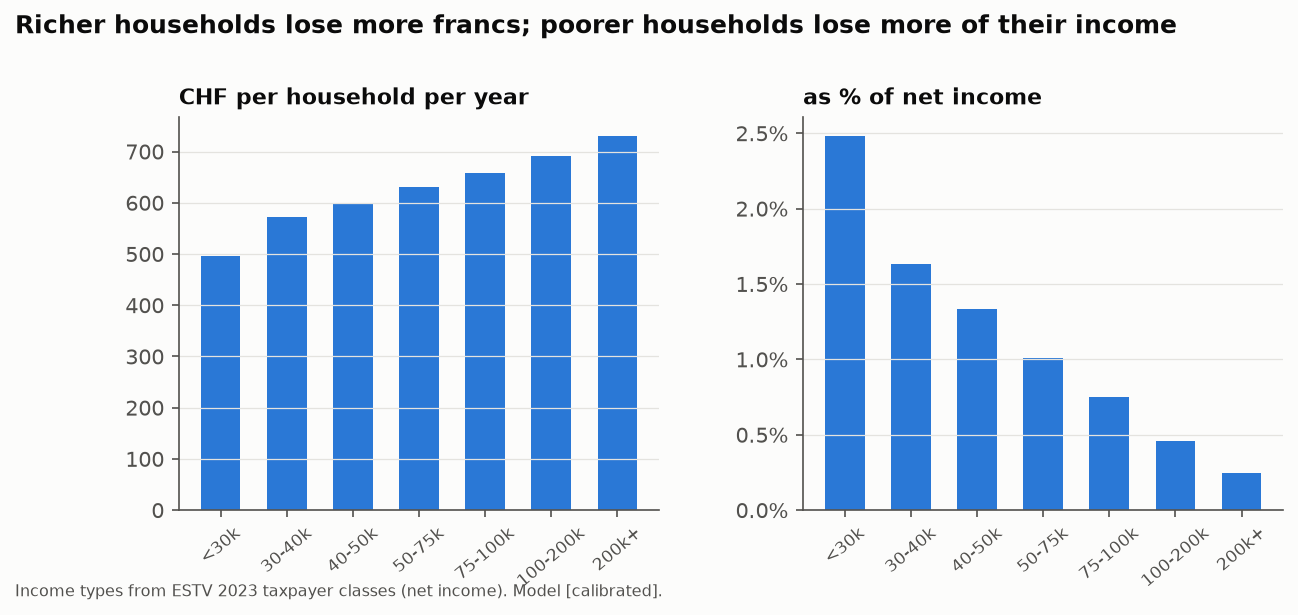

The file beside this chart, header and first rows:
income_type, representative_income, households, cs_chf_per_household_year, pct_of_income
<30k, 20000, 1057590, -496.9, 2.485
30-40k, 35000, 344116, -571.6, 1.633
40-50k, 45000, 441297, -599.4, 1.332
50-75k, 62500, 1001955, -631.3, 1.01
75-100k, 87500, 592313, -658, 0.752
100-200k, 150000, 696751, -692.1, 0.461
200k+, 300000, 134664, -731.2, 0.244
